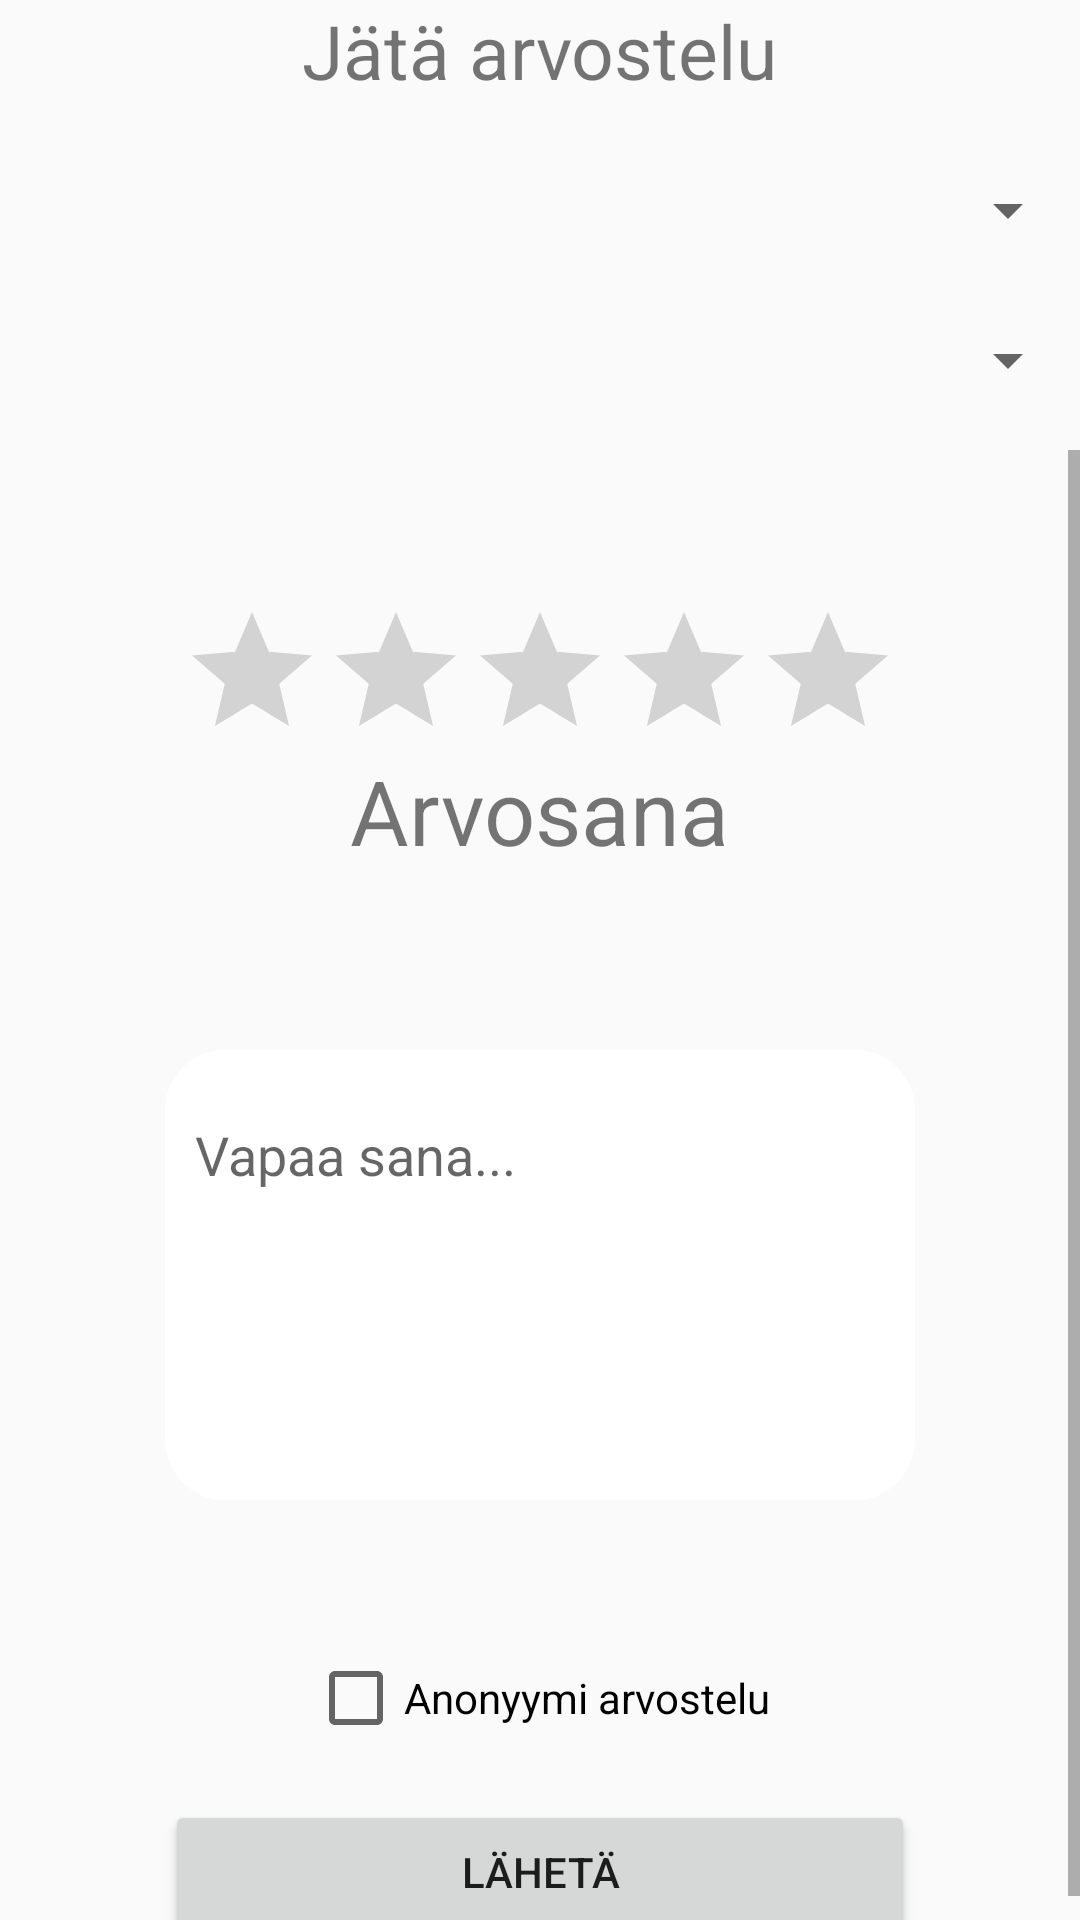

Android layout source for this screen:
<!-- AndroidManifest.xml: application theme AppTheme -->
<!-- res/layout/fragment_makereview.xml -->
<?xml version="1.0" encoding="utf-8"?>
<RelativeLayout xmlns:android="http://schemas.android.com/apk/res/android"
    android:layout_width="match_parent" android:layout_height="match_parent"
    android:background="@drawable/lutfood_background">
    <ScrollView
        android:layout_width="match_parent"
        android:layout_height="650dp"
        android:layout_marginTop="150dp">
        <RelativeLayout
            android:layout_width="match_parent"
            android:layout_height="match_parent">

            <RatingBar
                android:layout_width="wrap_content"
                android:layout_height="wrap_content"
                android:id="@+id/rating"
                android:layout_centerHorizontal="true"
                android:layout_marginTop="50dp"/>
            <TextView
                android:layout_width="wrap_content"
                android:layout_height="wrap_content"
                android:text="Arvosana"
                android:textSize="30sp"
                android:layout_marginTop="100dp"
                android:layout_centerHorizontal="true"/>

            <EditText
                android:layout_width="250dp"
                android:layout_height="150dp"
                android:background="@drawable/edit_round"
                android:layout_marginTop="200dp"
                android:hint="Vapaa sana..."
                android:paddingLeft="10dp"
                android:paddingBottom="80dp"
                android:layout_centerHorizontal="true"
                android:id="@+id/freeWord"/>


            <Button
                android:layout_width="250dp"
                android:layout_height="wrap_content"
                android:id="@+id/submit_review"
                android:layout_centerHorizontal="true"
                android:layout_marginTop="450dp"
                android:text="Lähetä"/>

            <CheckBox
                android:layout_width="wrap_content"
                android:layout_height="wrap_content"
                android:text="Anonyymi arvostelu"
                android:layout_centerHorizontal="true"
                android:layout_marginTop="400dp"
                android:id="@+id/make_review_anonymous"
                />
        </RelativeLayout>

    </ScrollView>


    <TextView
        android:layout_width="wrap_content"
        android:layout_height="wrap_content"
        android:text="Jätä arvostelu"
        android:layout_centerHorizontal="true"
        android:textSize="25dp"/>


    <Spinner android:layout_width="400dp"
        android:layout_height="40dp"
        android:id="@+id/ravintola"
        android:layout_centerHorizontal="true"
        android:layout_marginTop="50dp"/>


    <Spinner
        android:layout_width="400dp"
        android:layout_height="40dp"
        android:id="@+id/ruoka"
        android:layout_centerHorizontal="true"
        android:layout_marginTop="100dp"
        />

</RelativeLayout>
<!-- resources referenced by this layout -->
<resources>
  <!-- drawable edit_round (drawable) -->
  <?xml version="1.0" encoding="utf-8"?>
  <shape xmlns:android="http://schemas.android.com/apk/res/android"
      android:shape="rectangle">
  
      <solid android:color="#ffff"/>
      <corners android:radius="20dp"/>
  </shape>
  <style name="AppTheme" parent="Theme.AppCompat.Light.DarkActionBar">
          
          <item name="colorPrimary">@color/colorPrimary</item>
          <item name="colorPrimaryDark">@color/colorPrimaryDark</item>
          <item name="colorAccent">@color/colorAccent</item>
      </style>
  <color name="colorPrimary">#6200EE</color>
  <color name="colorPrimaryDark">#3700B3</color>
  <color name="colorAccent">#03DAC5</color>
</resources>
